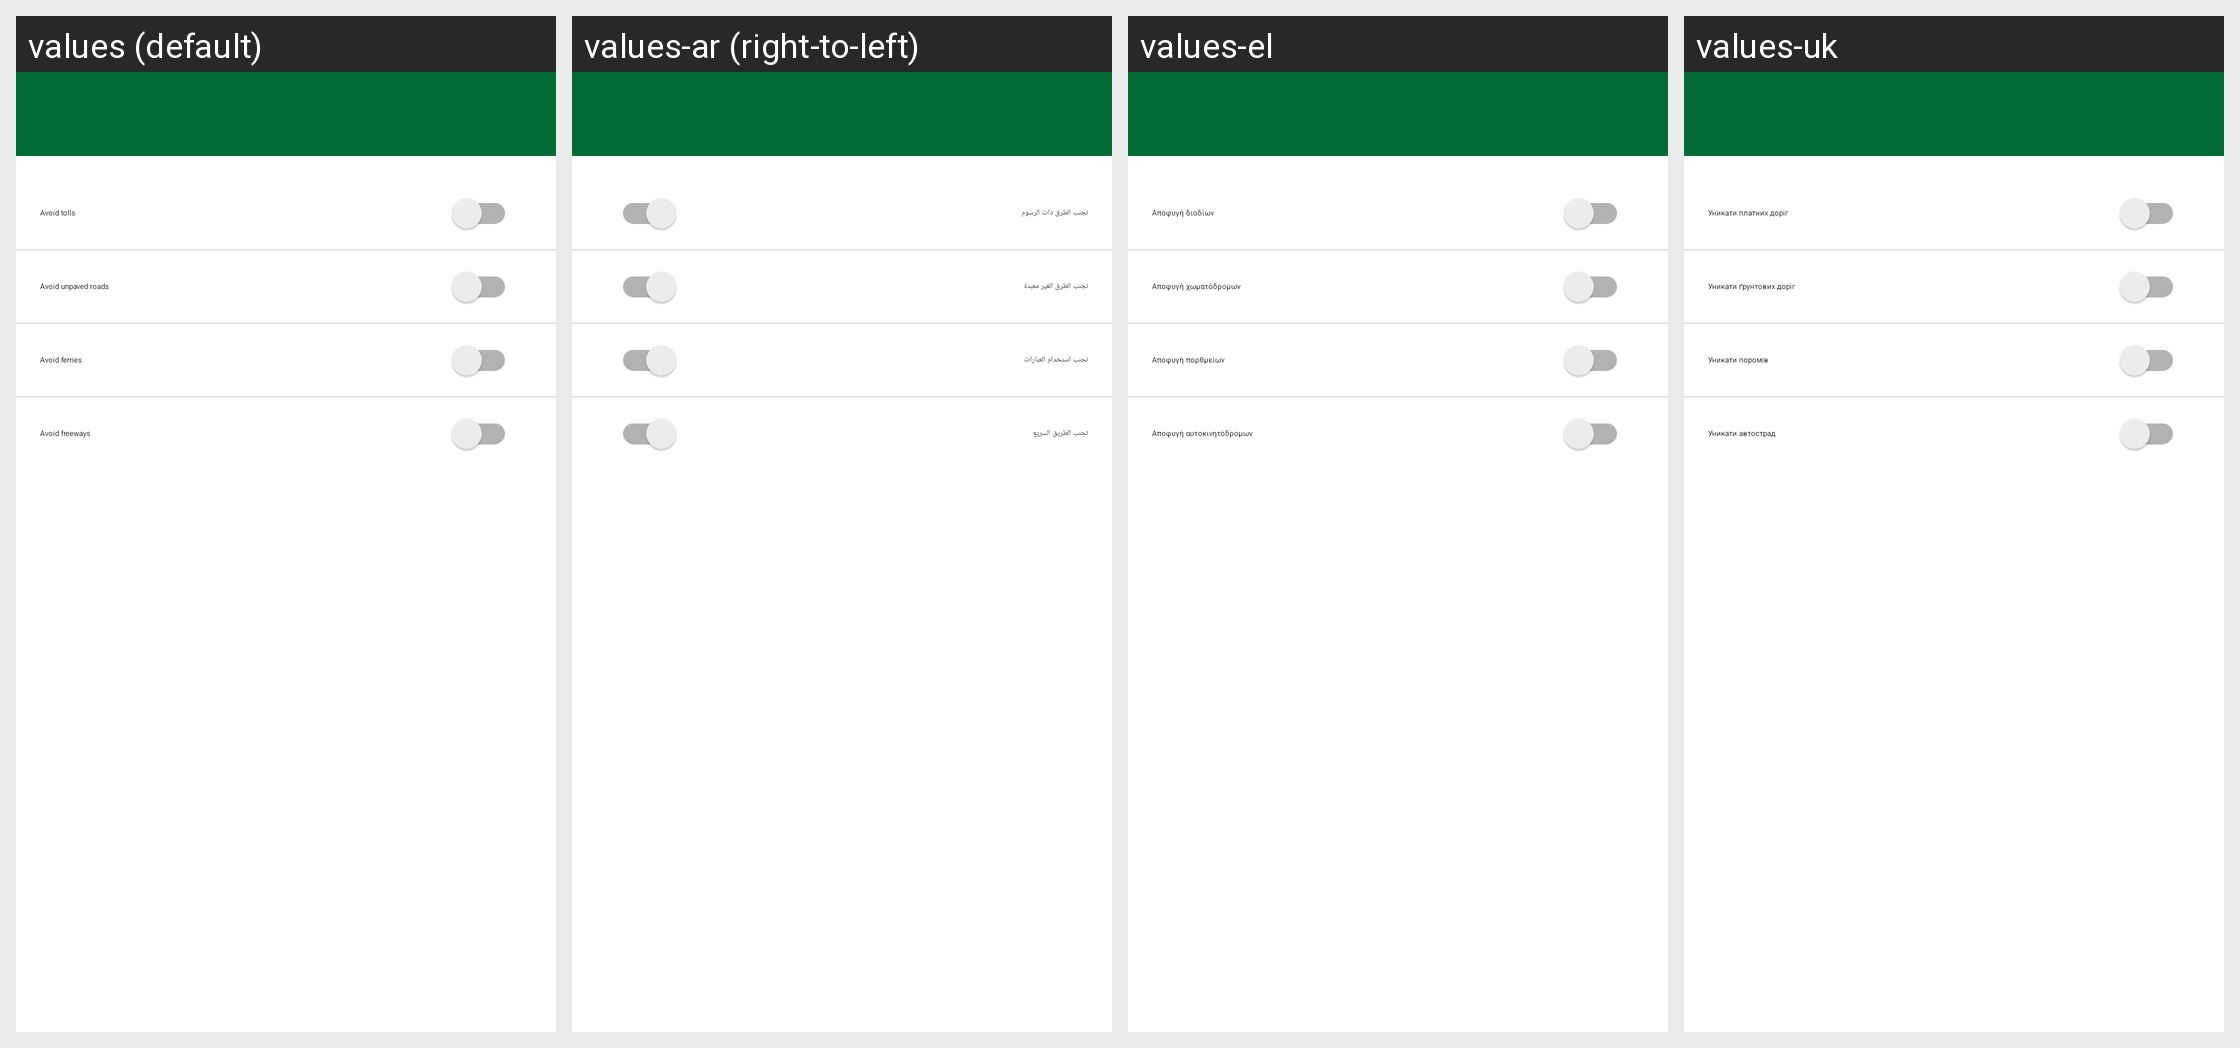

Here is an Android app screen in its default locale and in the app's own translations. Write out the translated-string differences for the strings that appear on this screen.
Android screen res/layout/mn_org_map_fragment_driving_options.xml rendered under 4 locales, left to right: values (default), values-ar (right-to-left), values-el, values-uk. Device: Nexus 5 (rendered at 1080×1920; each locale shown at half size, 540×960, under a caption strip naming it); theme MwmTheme.
Other locales in the repository, not shown: values-af, values-az, values-be, values-bg, values-ca, values-cs, values-da, values-de, values-es, values-et, values-eu, values-fa, values-fi, values-fr, values-gl, values-hi, values-hu, values-in, values-is, values-it, values-iw, values-ja, values-ko, values-lt, values-lv, values-mr, values-mt, values-nb, values-nl, values-pl, values-pt, values-pt-rBR, values-ro, values-ru, values-sk, values-sr, values-sv, values-sw, values-th, values-tr, values-vi, values-zh, values-zh-rTW.
Strings drawn on this screen, with the default value and each locale's value (text and hints the layout hard-codes, and strings that could not be matched under every locale, appear in the picture but are not listed):

avoid_tolls
  values: Avoid tolls
  values-ar: تجنب الطرق ذات الرسوم
  values-el: Αποφυγή διοδίων
  values-uk: Уникати платних доріг

avoid_unpaved
  values: Avoid unpaved roads
  values-ar: تجنب الطرق الغير معبدة
  values-el: Αποφυγή χωματόδρομων
  values-uk: Уникати ґрунтових доріг

avoid_ferry
  values: Avoid ferries
  values-ar: تجنب استخدام العبّارات
  values-el: Αποφυγή πορθμείων
  values-uk: Уникати поромів

avoid_motorways
  values: Avoid freeways
  values-ar: تجنب الطريق السريع
  values-el: Αποφυγή αυτοκινητόδρομων
  values-uk: Уникати автострад
